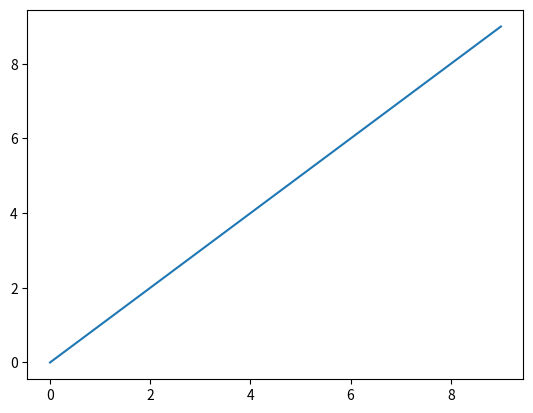
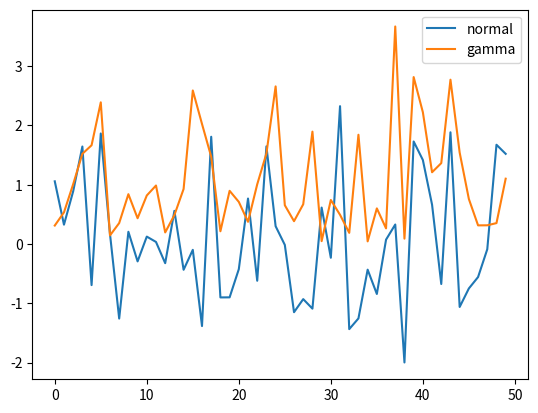

Python code for these plots, in order:
"""

"""
import pandas as pd
import numpy as np
import matplotlib.pyplot as plt

# % matplotlib inline #jupyter notebook使用在代码下方直接显示图片
s = pd.Series(np.arange(0, 10))

s.plot()
# plt.plot(s)
plt.show()  # pycharm要使用这行代码才能显示图片

df = pd.DataFrame({'normal': np.random.normal(size=50),
                   'gamma': np.random.gamma(1, size=50)})  # 伽马分布常被用来模拟电子元件的失效时间
print(df)
df.plot()
plt.show()
